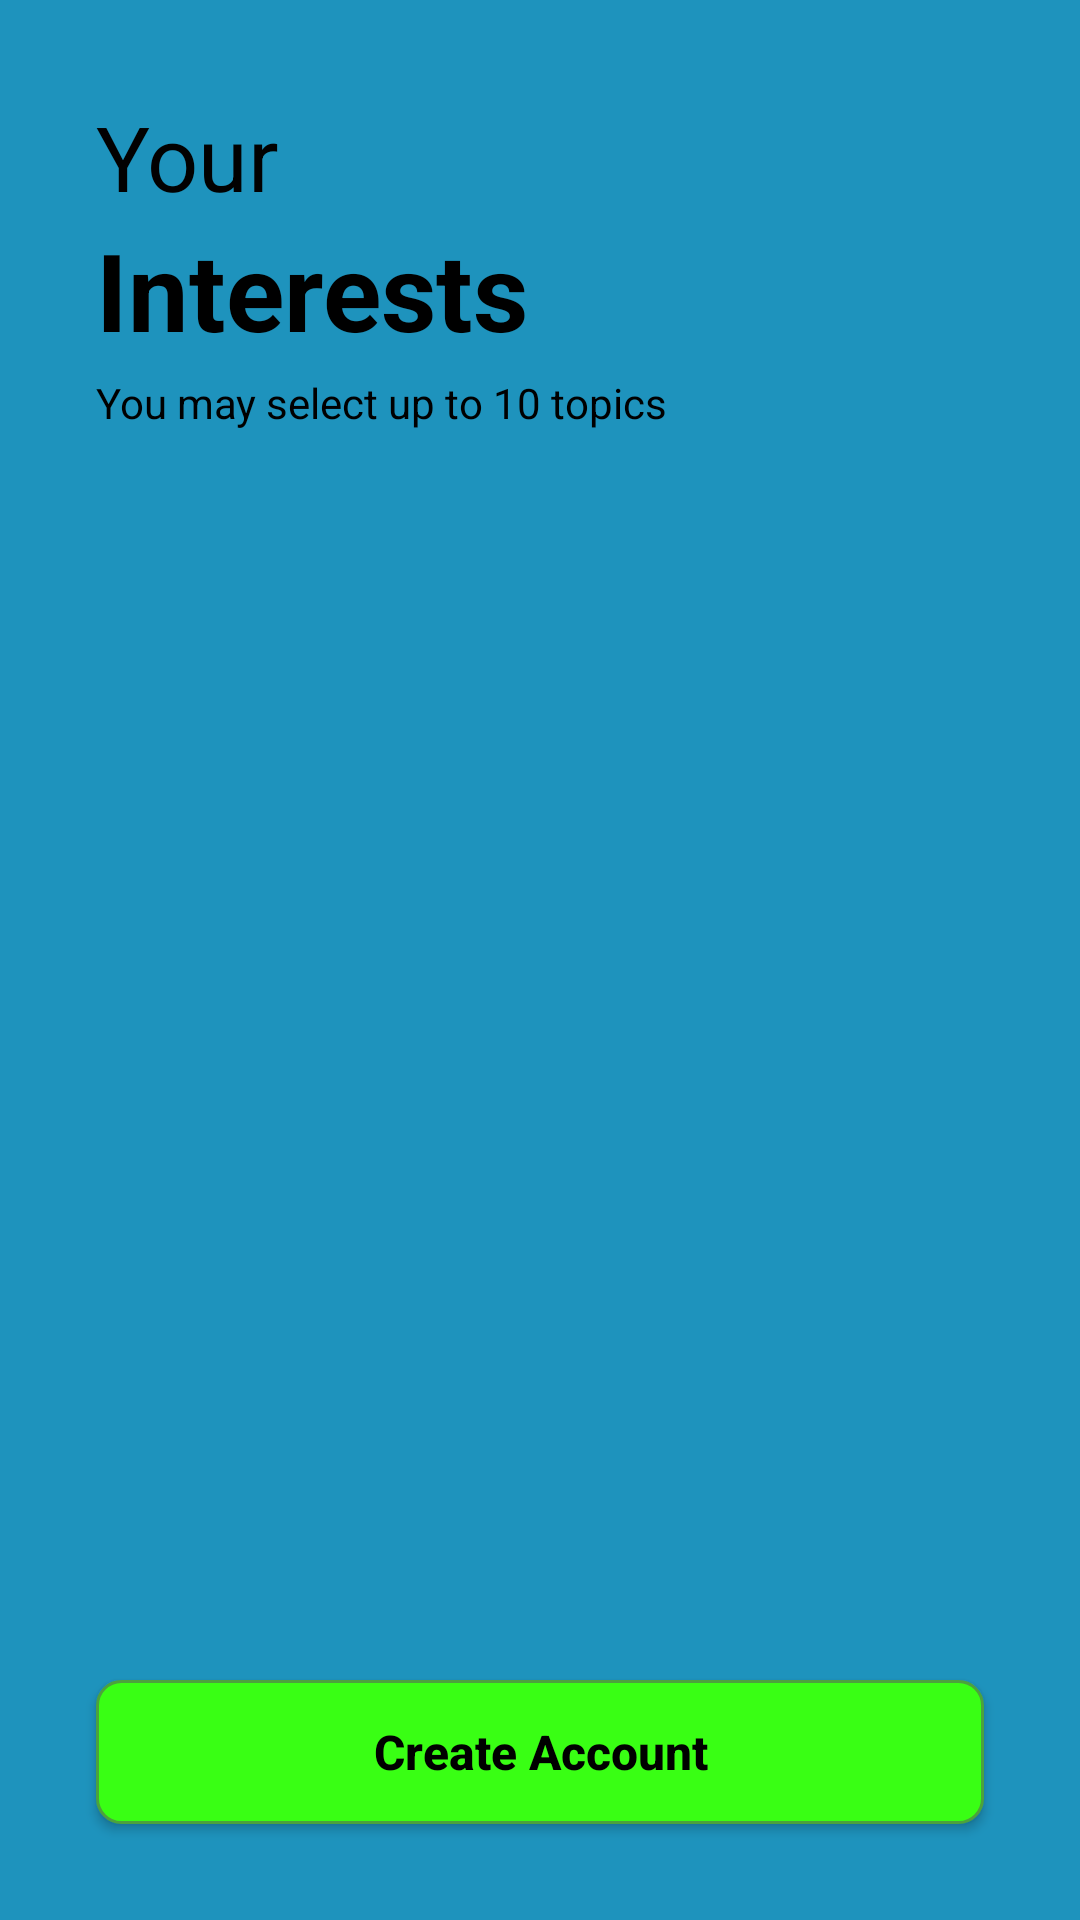

Android layout source for this screen:
<!-- AndroidManifest.xml: application theme Theme.LearningAssistantApp -->
<!-- res/layout/fragment_interests.xml -->
<?xml version="1.0" encoding="utf-8"?>
<androidx.constraintlayout.widget.ConstraintLayout xmlns:android="http://schemas.android.com/apk/res/android"
    xmlns:app="http://schemas.android.com/apk/res-auto"
    xmlns:tools="http://schemas.android.com/tools"
    android:id="@+id/frameLayout4"
    android:layout_width="match_parent"
    android:layout_height="match_parent"
    android:background="#1E93BD"
    tools:context=".InterestsFragment">

    <TextView
        android:id="@+id/interests_title1"
        android:layout_width="wrap_content"
        android:layout_height="wrap_content"
        android:layout_marginStart="32dp"
        android:layout_marginTop="32dp"
        android:text="Your"
        android:textColor="#020101"
        android:textSize="30sp"
        app:layout_constraintStart_toStartOf="parent"
        app:layout_constraintTop_toTopOf="parent" />

    <TextView
        android:id="@+id/interests_title2"
        android:layout_width="wrap_content"
        android:layout_height="wrap_content"
        android:layout_marginStart="32dp"
        android:text="Interests"
        android:textColor="#000000"
        android:textSize="36sp"
        android:textStyle="bold"
        app:layout_constraintStart_toStartOf="parent"
        app:layout_constraintTop_toBottomOf="@+id/interests_title1" />

    <TextView
        android:id="@+id/interests_title3"
        android:layout_width="wrap_content"
        android:layout_height="wrap_content"
        android:layout_marginStart="32dp"
        android:layout_marginTop="4dp"
        android:text="You may select up to 10 topics"
        android:textColor="#000000"
        app:layout_constraintStart_toStartOf="parent"
        app:layout_constraintTop_toBottomOf="@+id/interests_title2" />

    <androidx.recyclerview.widget.RecyclerView
        android:id="@+id/interests_recyclerview"
        android:layout_width="0dp"
        android:layout_height="0dp"
        android:layout_marginStart="32dp"
        android:layout_marginTop="16dp"
        android:layout_marginEnd="32dp"
        android:layout_marginBottom="16dp"
        app:layout_constraintBottom_toTopOf="@+id/interests_button_createaccount"
        app:layout_constraintEnd_toEndOf="parent"
        app:layout_constraintStart_toStartOf="parent"
        app:layout_constraintTop_toBottomOf="@+id/interests_title3" />

    <Button
        android:id="@+id/interests_button_createaccount"
        style="@style/NavigationButtonStyle"
        android:layout_width="0dp"
        android:layout_height="wrap_content"
        android:layout_marginStart="32dp"
        android:layout_marginEnd="32dp"
        android:layout_marginBottom="32dp"
        android:background="@drawable/navigation_button"
        android:text="Create Account"
        app:layout_constraintBottom_toBottomOf="parent"
        app:layout_constraintEnd_toEndOf="parent"
        app:layout_constraintStart_toStartOf="parent" />
</androidx.constraintlayout.widget.ConstraintLayout>
<!-- resources referenced by this layout -->
<resources>
  <!-- drawable navigation_button (drawable) -->
  <?xml version="1.0" encoding="utf-8"?>
  <shape xmlns:android="http://schemas.android.com/apk/res/android"
      android:shape="rectangle">
  
      <solid android:color="#39FF14" />
  
      <corners android:radius="8dp" />
  
      <stroke
          android:width="1dp"
          android:color="#4DA13D" />
  
  </shape>
  <style name="NavigationButtonStyle">
          <item name="android:layout_width">0dp</item>
          <item name="android:layout_height">wrap_content</item>
          <item name="android:layout_marginStart">32dp</item>
          <item name="android:layout_marginEnd">32dp</item>
  
          <item name="android:background">@drawable/navigation_button</item>
          <item name="backgroundTint">@null</item>
  
          <item name="android:textColor">#000000</item>
          <item name="android:textStyle">bold</item>
          <item name="android:textSize">16sp</item>
          <item name="android:paddingTop">12dp</item>
          <item name="android:paddingBottom">12dp</item>
          <item name="android:textAllCaps">false</item>
      </style>
  <style name="Theme.LearningAssistantApp" parent="Base.Theme.LearningAssistantApp" />
  <style name="Base.Theme.LearningAssistantApp" parent="Theme.Material3.DayNight.NoActionBar">
          
          
      </style>
</resources>
